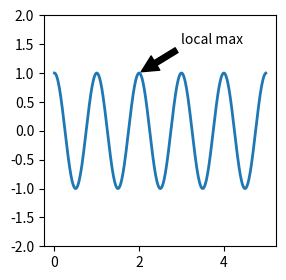
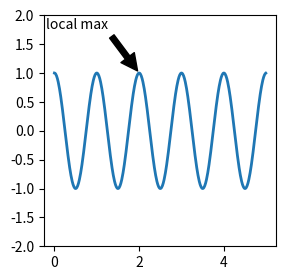

Generate these figures, in order, with matplotlib:
import numpy as np
import matplotlib.pyplot as plt

fig, ax = plt.subplots(figsize=(3, 3))

t = np.arange(0.0, 5.0, 0.01)
s = np.cos(2*np.pi*t)
line, = ax.plot(t, s, lw=2)

ax.annotate('local max', xy=(2, 1), xytext=(3, 1.5),
            arrowprops=dict(facecolor='black', shrink=0.05))
ax.set_ylim(-2, 2)


fig, ax = plt.subplots(figsize=(3, 3))

t = np.arange(0.0, 5.0, 0.01)
s = np.cos(2*np.pi*t)
line, = ax.plot(t, s, lw=2)

ax.annotate('local max', xy=(2, 1), xycoords='data',
            xytext=(0.01, .99), textcoords='axes fraction',
            va='top', ha='left',
            arrowprops=dict(facecolor='black', shrink=0.05))
ax.set_ylim(-2, 2)

plt.show()